Dataset: images (GitHub, JunmyeongPark/yolo26_kant). Classes: knob, sign green, sign off, sign red, sign yellow.

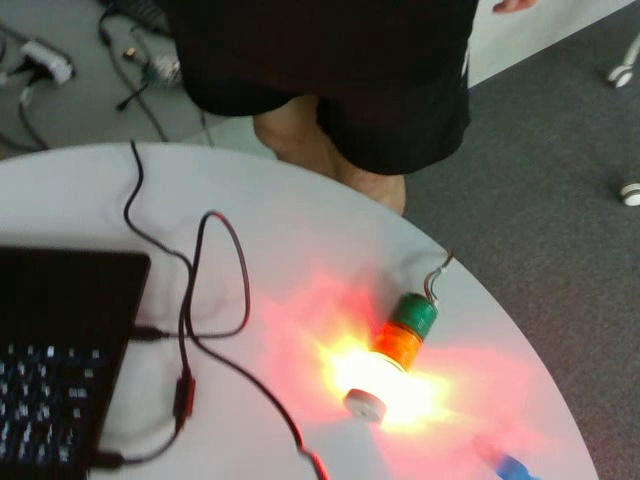
Label: sign red

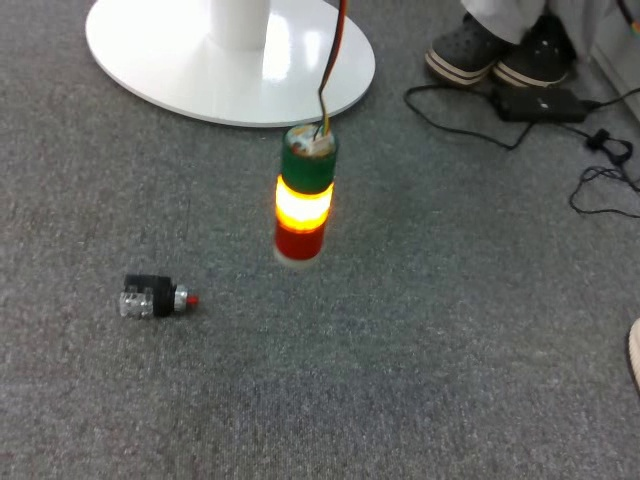
Label: knob

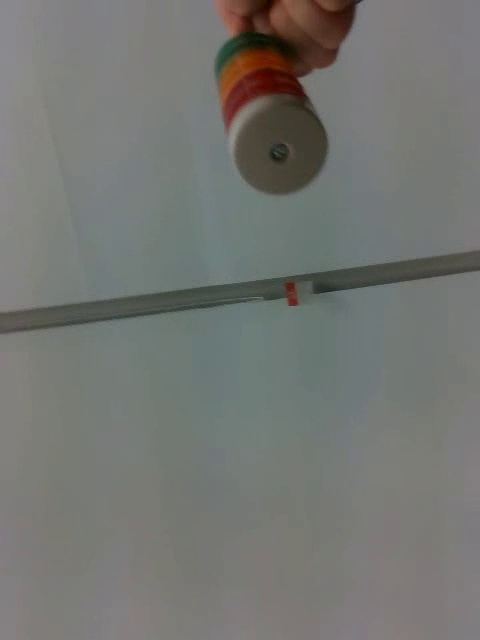
Label: sign off

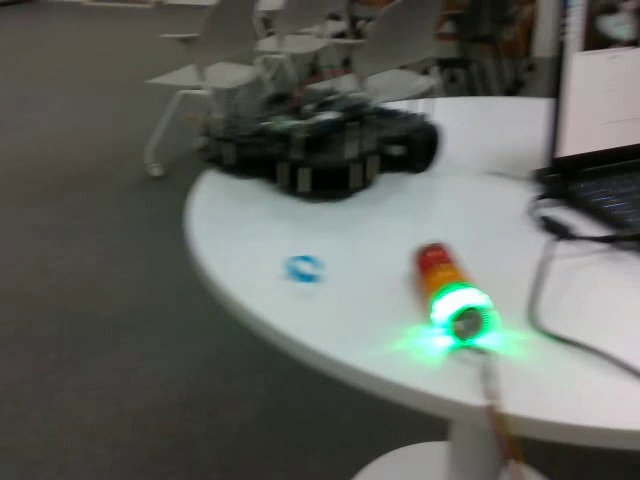
Label: sign green

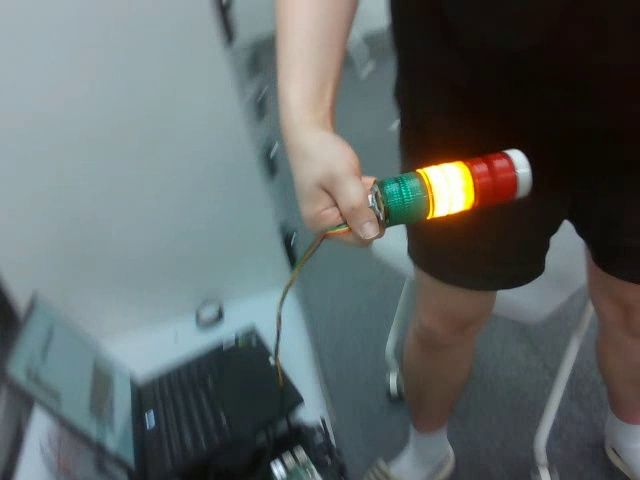
Label: sign yellow

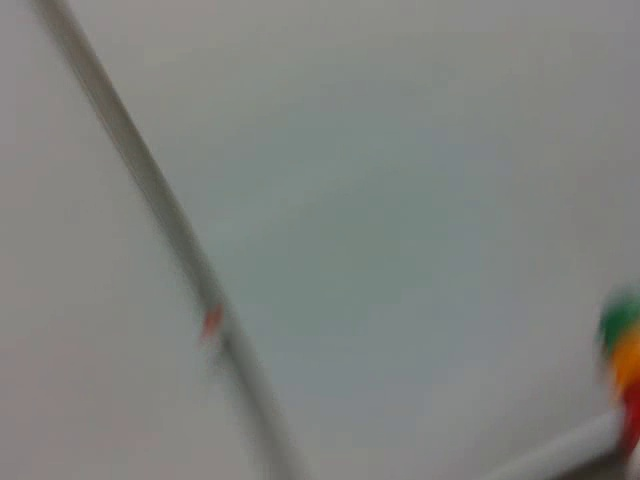
Label: sign off
